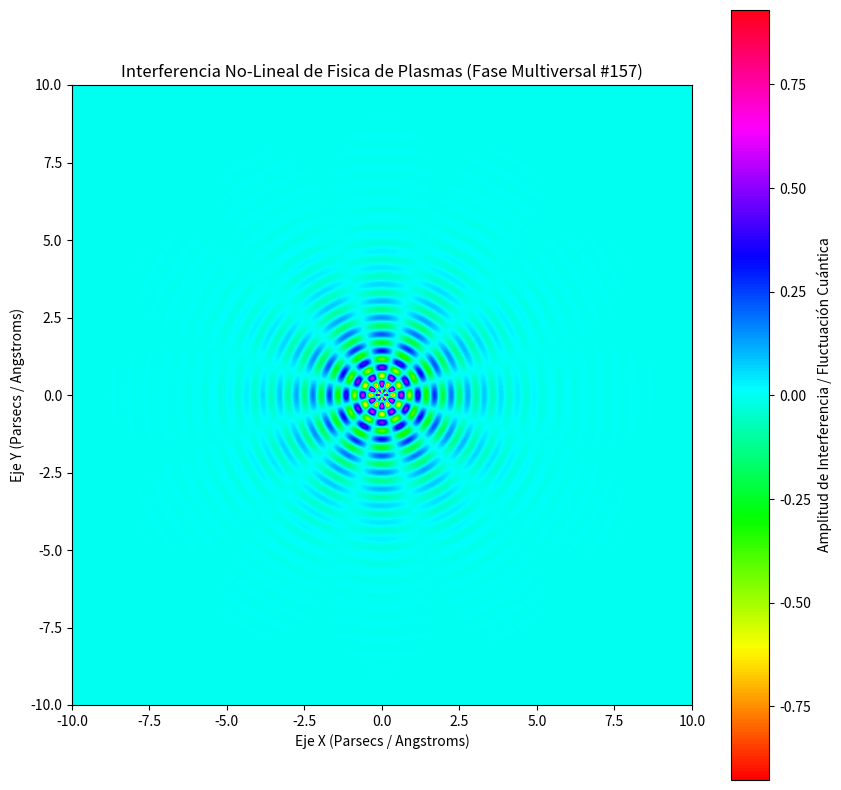

The matplotlib source for this figure:
%matplotlib inline
# Simulación Multiversal: Fisica de Plasmas - Variante 157
import numpy as np
import matplotlib.pyplot as plt

# Parámetros Físicos No-Lineales
omega_1 = 11.692
omega_2 = 5.981
lambda_decay = 0.756
phase_shift = 0.539

x = np.linspace(-10, 10, 800)
y = np.linspace(-10, 10, 800)
X, Y = np.meshgrid(x, y)

# Dinámica de Fluidos / Campos Tensor-Escalares (Fase Multiversal)
R = np.sqrt(X**2 + Y**2) + 1e-5
Z = (np.sin(omega_1 * R + phase_shift) * np.cos(omega_2 * np.arctan2(Y, X))) * np.exp(-lambda_decay * R)

plt.figure(figsize=(10, 10))
plt.imshow(Z, cmap='hsv', extent=[-10, 10, -10, 10], origin='lower')
plt.colorbar(label='Amplitud de Interferencia / Fluctuación Cuántica')
plt.title(r'Interferencia No-Lineal de Fisica de Plasmas (Fase Multiversal #157)')
plt.xlabel('Eje X (Parsecs / Angstroms)')
plt.ylabel('Eje Y (Parsecs / Angstroms)')
plt.show()
